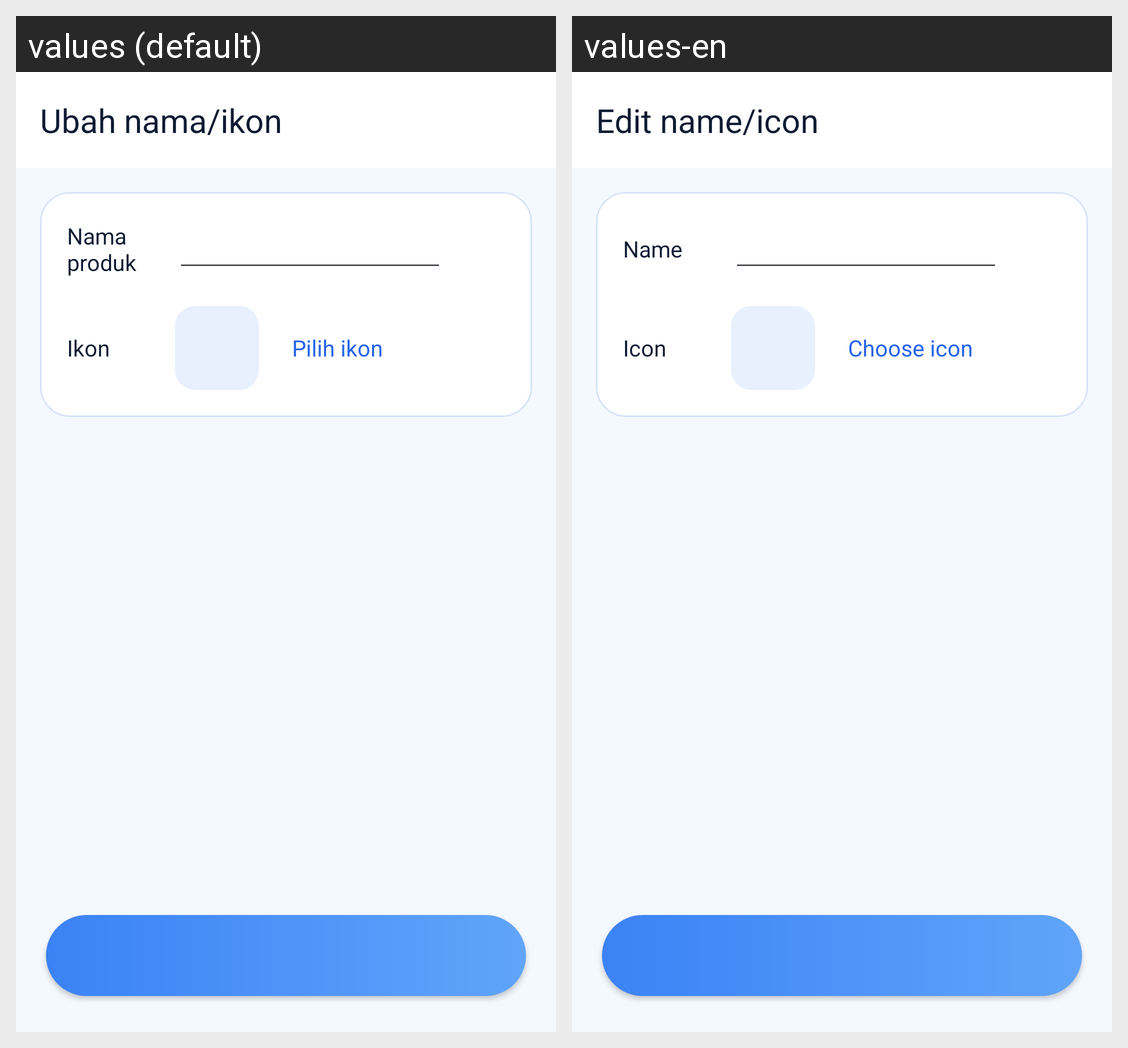

The same Android screen rendered under two of its app's locales, left to right. List the strings drawn on it with the default value and each locale's translation.
Android screen res/layout/activity_edit.xml rendered under 2 locales, left to right: values (default), values-en. Device: Nexus 5 (rendered at 1080×1920; each locale shown at half size, 540×960, under a caption strip naming it); theme Theme.NexClone.
Strings drawn on this screen, with the default value and each locale's value (text and hints the layout hard-codes, and strings that could not be matched under every locale, appear in the picture but are not listed):

edit_title
  values: Ubah nama/ikon
  values-en: Edit name/icon

edit_name_label
  values: Nama produk
  values-en: Name

edit_icon_label
  values: Ikon
  values-en: Icon

edit_pick_icon
  values: Pilih ikon
  values-en: Choose icon
